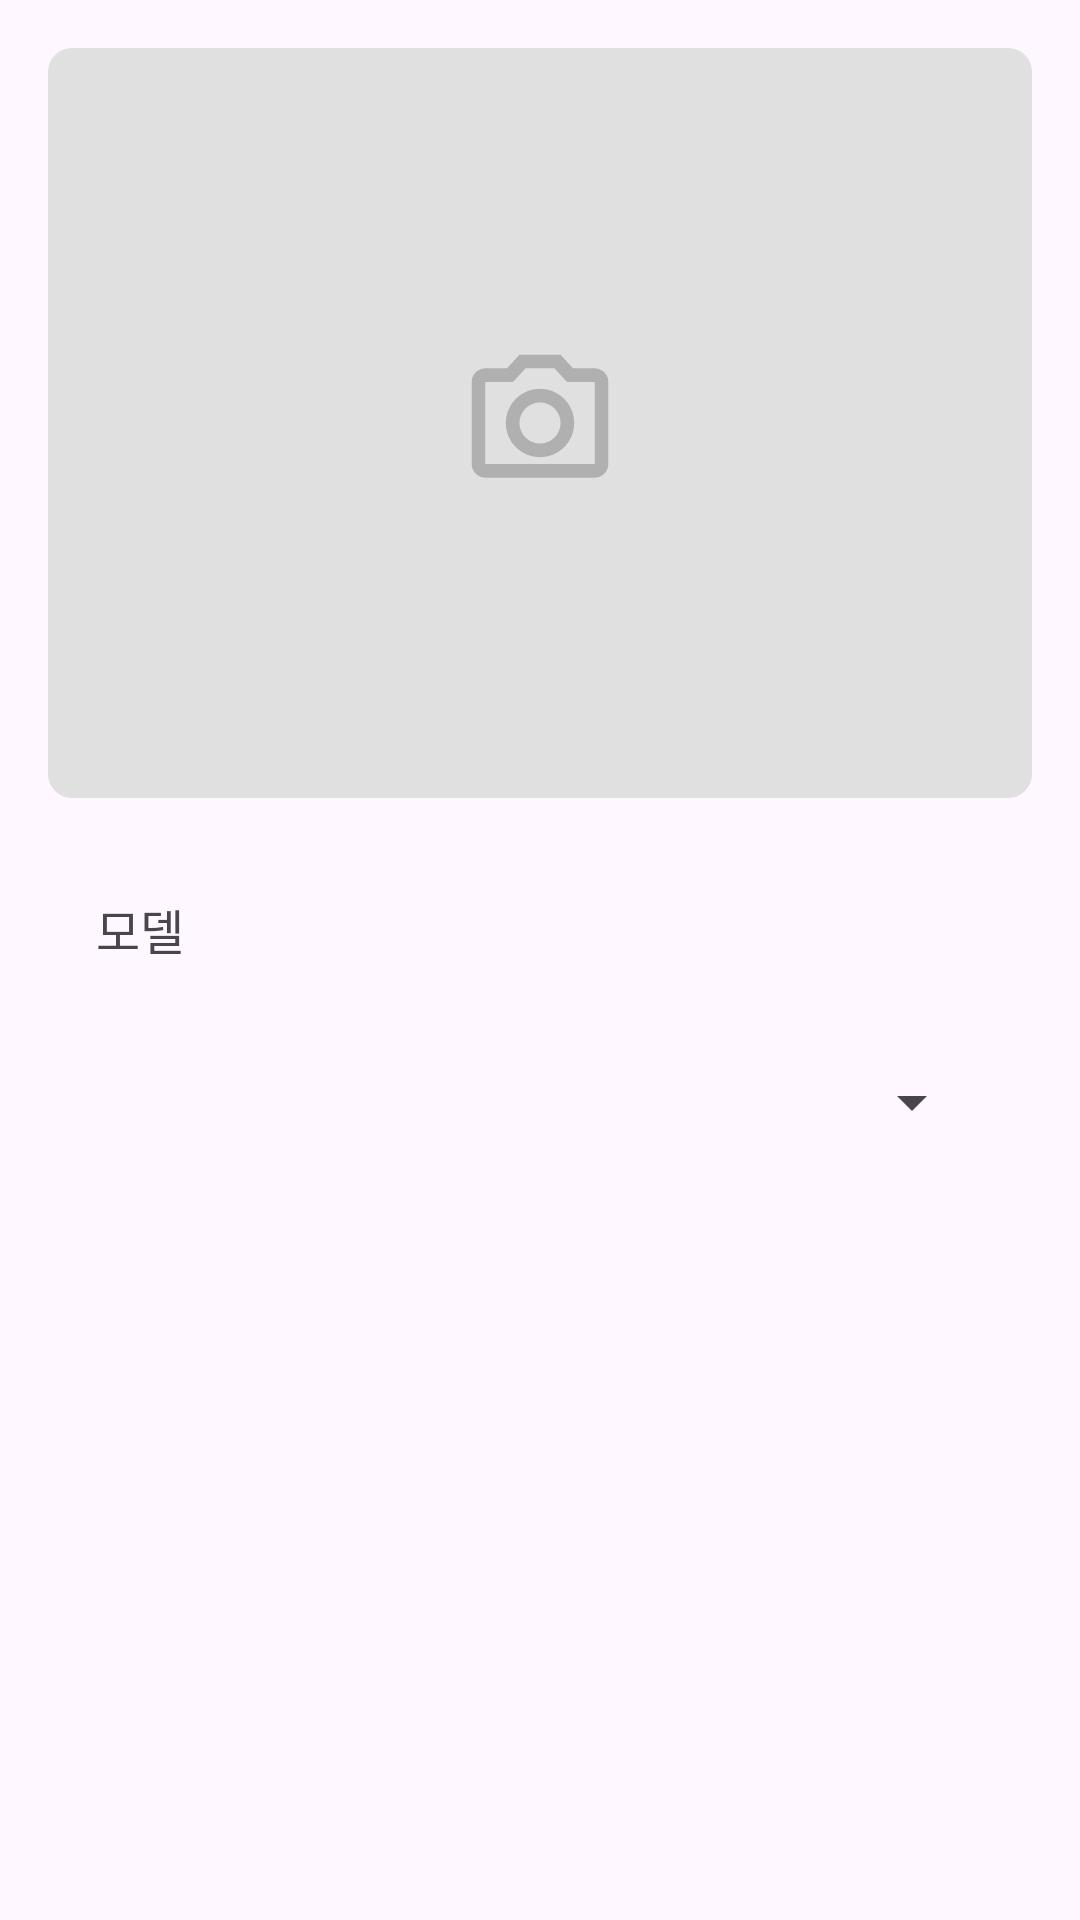

Layout XML and referenced resources for this Android screen:
<!-- AndroidManifest.xml: application theme Theme.HyundaiCarManagementApp6 -->
<!-- res/layout/activity_add_car.xml -->
<?xml version="1.0" encoding="utf-8"?>
<LinearLayout xmlns:android="http://schemas.android.com/apk/res/android"
    xmlns:app="http://schemas.android.com/apk/res-auto"
    xmlns:tools="http://schemas.android.com/tools"
    android:id="@+id/main"
    android:layout_width="match_parent"
    android:layout_height="match_parent"
    android:orientation="vertical"
    android:padding="16dp"
    tools:context=".activities.AddCarActivity">

    <ImageView
        android:id="@+id/imageView"
        android:layout_width="match_parent"
        android:layout_height="250dp"
        android:background="@drawable/round_corner"
        android:scaleType="centerCrop"
        android:src="@drawable/outline_camera_alt_24"
        app:tint="#B0B0B0" />

    
    
    
    
    
    
    

    
    
    
    
    

    
    
    
    
    
    
    
    
    

    

    <LinearLayout
        android:layout_width="match_parent"
        android:layout_height="wrap_content"
        android:layout_marginStart="16dp"
        android:layout_marginTop="32dp"
        android:layout_marginEnd="16dp"
        android:orientation="vertical">

        <TextView
            android:id="@+id/textView"
            android:layout_width="match_parent"
            android:layout_height="wrap_content"
            android:layout_marginBottom="16dp"
            android:text="모델"
            android:textSize="16dp" />

        <FrameLayout
            android:layout_width="match_parent"
            android:layout_height="wrap_content"
            android:background="@drawable/spinner_border">

            <Spinner
                android:id="@+id/spinner"
                android:layout_width="match_parent"
                android:layout_height="60dp" />
        </FrameLayout>


    </LinearLayout>


</LinearLayout>
<!-- resources referenced by this layout -->
<resources>
  <!-- drawable outline_camera_alt_24 (drawable) -->
  <vector xmlns:android="http://schemas.android.com/apk/res/android" android:height="24dp" android:tint="#000000" android:viewportHeight="144" android:viewportWidth="144" android:width="24dp">
  
      <group android:translateX="60" android:translateY="60"> 
      <path android:fillColor="@android:color/white" android:pathData="M20,4h-3.17L15,2L9,2L7.17,4L4,4c-1.1,0 -2,0.9 -2,2v12c0,1.1 0.9,2 2,2h16c1.1,0 2,-0.9 2,-2L22,6c0,-1.1 -0.9,-2 -2,-2zM20,18L4,18L4,6h4.05l1.83,-2h4.24l1.83,2L20,6v12zM12,7c-2.76,0 -5,2.24 -5,5s2.24,5 5,5 5,-2.24 5,-5 -2.24,-5 -5,-5zM12,15c-1.65,0 -3,-1.35 -3,-3s1.35,-3 3,-3 3,1.35 3,3 -1.35,3 -3,3z"/>
  
  </group>
  
  </vector>
  <!-- drawable round_corner (drawable) -->
  <?xml version="1.0" encoding="utf-8"?>
  <shape xmlns:android="http://schemas.android.com/apk/res/android">
      <corners android:radius="8dp"/>
      <solid android:color="#E0E0E0"/>
  </shape>
  <style name="Theme.HyundaiCarManagementApp6" parent="Base.Theme.HyundaiCarManagementApp6" />
  <style name="Base.Theme.HyundaiCarManagementApp6" parent="Theme.Material3.DayNight.NoActionBar">
          
          
      </style>
</resources>
